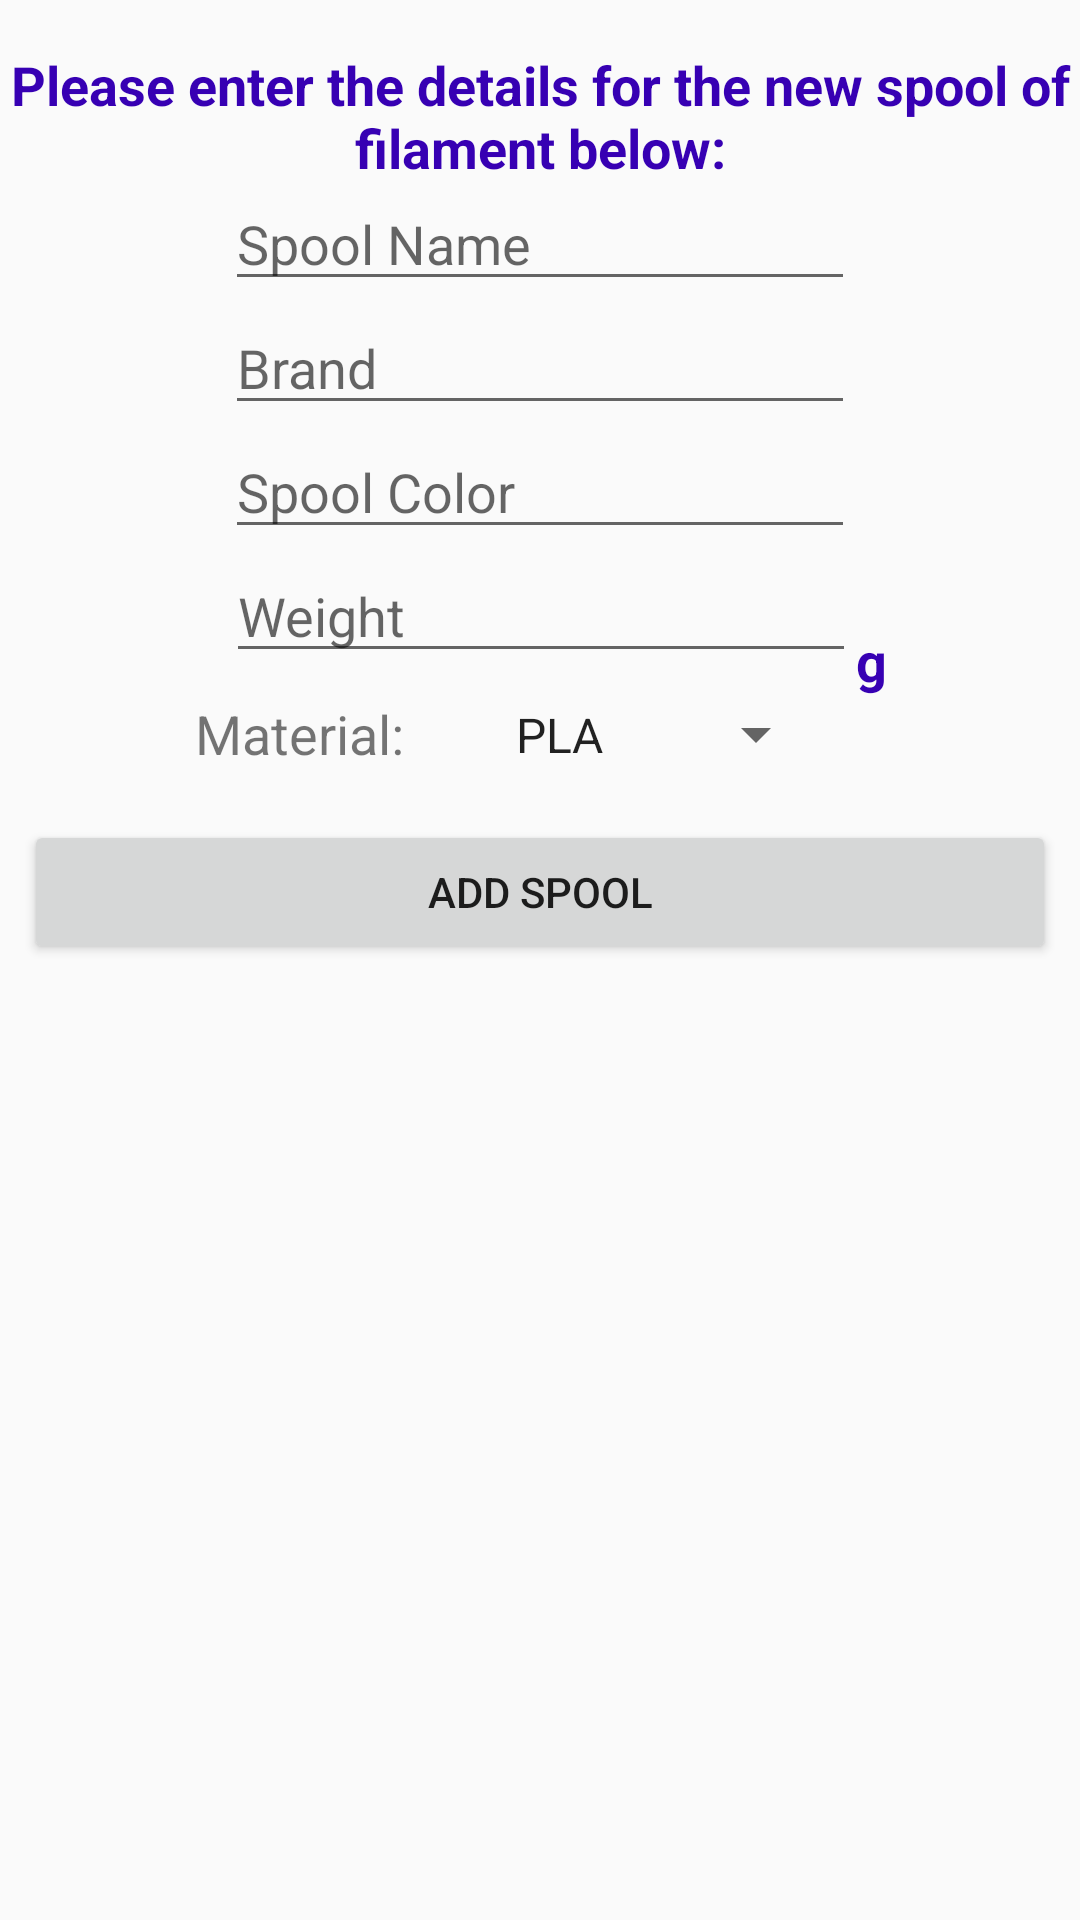

The Android layout XML behind this screen, and the referenced resources:
<!-- AndroidManifest.xml: application theme Theme.AppCompat.Light.DarkActionBar -->
<!-- res/layout/new_spool_entry.xml -->
<?xml version="1.0" encoding="utf-8"?>
<ScrollView xmlns:android="http://schemas.android.com/apk/res/android"
    xmlns:app="http://schemas.android.com/apk/res-auto"
    xmlns:tools="http://schemas.android.com/tools"
    android:layout_width="match_parent"
    android:layout_height="match_parent"
    tools:context=".AddSpoolActivity">

    <android.support.constraint.ConstraintLayout
        android:layout_width="match_parent"
        android:layout_height="match_parent">

        <TextView
            android:id="@+id/newSpoolTitle"
            android:layout_width="wrap_content"
            android:layout_height="43dp"
            android:layout_marginTop="16dp"
            android:gravity="center_horizontal"
            android:text="Please enter the details for the new spool of filament below:"
            android:textColor="@color/colorPrimaryDark"
            android:textSize="18sp"
            android:textStyle="bold"
            app:layout_constraintBottom_toTopOf="@+id/spoolName"
            app:layout_constraintEnd_toEndOf="parent"
            app:layout_constraintHorizontal_bias="0.5"
            app:layout_constraintStart_toStartOf="parent"
            app:layout_constraintTop_toTopOf="parent"
            app:layout_constraintVertical_chainStyle="spread_inside" />

    <EditText
        android:id="@+id/spoolName"
        android:layout_width="wrap_content"
        android:layout_height="wrap_content"
        android:ems="10"
        android:hint="Spool Name"
        android:inputType="textPersonName"
        app:layout_constraintBottom_toTopOf="@+id/spoolBrand"
        app:layout_constraintEnd_toEndOf="parent"
        app:layout_constraintHorizontal_bias="0.5"
        app:layout_constraintStart_toStartOf="parent"
        app:layout_constraintTop_toBottomOf="@+id/newSpoolTitle" />

    <EditText
        android:id="@+id/spoolColor"
        android:layout_width="wrap_content"
        android:layout_height="wrap_content"
        android:ems="10"
        android:hint="Spool Color"
        android:inputType="textPersonName"
        app:layout_constraintBottom_toTopOf="@+id/spoolWeight"
        app:layout_constraintEnd_toEndOf="parent"
        app:layout_constraintHorizontal_bias="0.5"
        app:layout_constraintStart_toStartOf="parent"
        app:layout_constraintTop_toBottomOf="@+id/spoolBrand" />

    <EditText
        android:id="@+id/spoolBrand"
        android:layout_width="wrap_content"
        android:layout_height="wrap_content"
        android:ems="10"
        android:hint="Brand"
        android:inputType="textPersonName"
        app:layout_constraintBottom_toTopOf="@+id/spoolColor"
        app:layout_constraintEnd_toEndOf="parent"
        app:layout_constraintHorizontal_bias="0.5"
        app:layout_constraintStart_toStartOf="parent"
        app:layout_constraintTop_toBottomOf="@+id/spoolName" />

        <EditText
            android:id="@+id/spoolWeight"
            android:layout_width="wrap_content"
            android:layout_height="wrap_content"
            android:ems="10"
            android:hint="Weight"
            android:inputType="number"
            app:layout_constraintBottom_toTopOf="@+id/spoolMaterialSpinner"
            app:layout_constraintEnd_toEndOf="parent"
            app:layout_constraintHorizontal_bias="0.502"
            app:layout_constraintStart_toStartOf="parent"
            app:layout_constraintTop_toBottomOf="@+id/spoolColor" />

    <Spinner
        android:id="@+id/spoolMaterialSpinner"
        android:layout_width="112dp"
        android:layout_height="41dp"
        android:layout_marginEnd="84dp"
        android:layout_marginBottom="8dp"
        android:entries="@array/materials_array"
        app:layout_constraintBottom_toTopOf="@+id/buttonAddSpool"
        app:layout_constraintEnd_toEndOf="parent" />

        <TextView
            android:id="@+id/textView2"
            android:layout_width="79dp"
            android:layout_height="33dp"
            android:layout_marginStart="8dp"
            android:layout_marginTop="8dp"
            android:layout_marginEnd="8dp"
            android:layout_marginBottom="8dp"
            android:text="Material:"
            android:textAlignment="viewStart"
            android:textSize="18sp"
            app:layout_constraintBottom_toTopOf="@+id/buttonAddSpool"
            app:layout_constraintEnd_toStartOf="@+id/spoolMaterialSpinner"
            app:layout_constraintHorizontal_bias="0.827"
            app:layout_constraintStart_toStartOf="parent"
            app:layout_constraintTop_toTopOf="@+id/spoolWeight"
            app:layout_constraintVertical_bias="1.0" />

    <Button
        android:id="@+id/buttonAddSpool"
        android:layout_width="0dp"
        android:layout_height="wrap_content"
        android:layout_marginStart="8dp"
        android:layout_marginEnd="8dp"
        android:layout_marginBottom="68dp"
        android:onClick="addSpool"
        android:text="Add Spool"
        app:layout_constraintBottom_toBottomOf="parent"
        app:layout_constraintEnd_toEndOf="parent"
        app:layout_constraintStart_toStartOf="parent" />

        <TextView
            android:id="@+id/textView"
            android:layout_width="wrap_content"
            android:layout_height="wrap_content"
            android:layout_marginTop="208dp"
            android:layout_marginEnd="8dp"
            android:text="g"
            android:textColor="@color/colorPrimaryDark"
            android:textSize="18sp"
            android:textStyle="bold"
            app:layout_constraintEnd_toEndOf="parent"
            app:layout_constraintHorizontal_bias="0.0"
            app:layout_constraintStart_toEndOf="@+id/spoolWeight"
            app:layout_constraintTop_toTopOf="parent" />
    </android.support.constraint.ConstraintLayout>

</ScrollView>
<!-- resources referenced by this layout -->
<resources>
  <string-array name="materials_array">
          <item>PLA</item>
          <item>ABS</item>
          <item>PETG</item>
          <item>PET</item>
          <item>HIPS</item>
          <item>Nylon</item>
          <item>TPU</item>
          <item>Other Flexible</item>
          <item>Wood Filled</item>
          <item>Metal Filled</item>
          <item>Other Filled</item>
          <item>Glow in the Dark</item>
          <item>Carbon Fiber</item>
      </string-array>
  <!-- not gathered from this repository: default colours our renderer supplied (Android Studio template values) -->
  <color name="colorPrimaryDark">#FF3700B3</color>
</resources>
